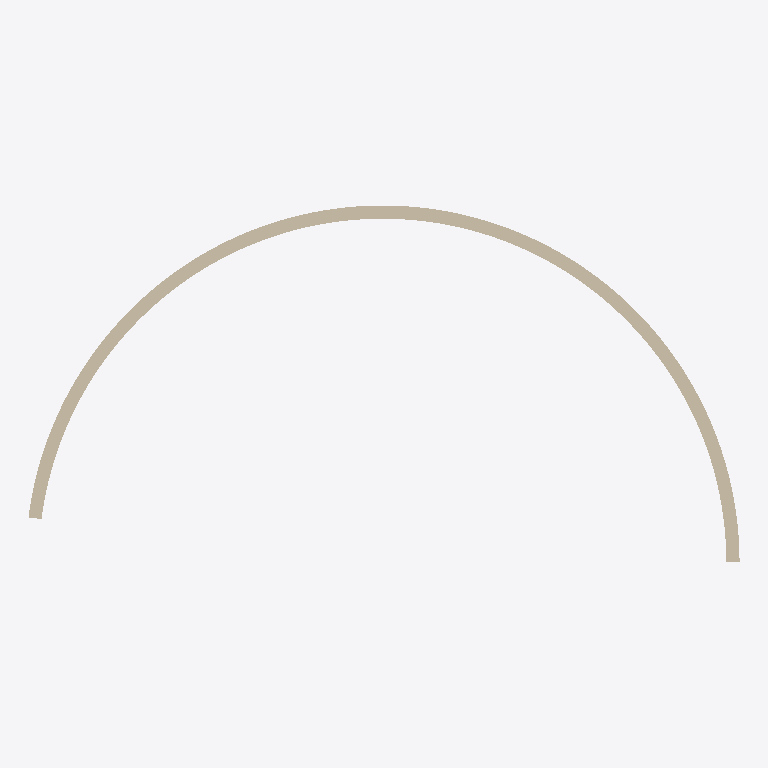
Plan cut of the same IFC building model at storey 'Niveau 0' (level 0.00 m, cut at 1.40 m), seen from above with north up, elements coloured by IFC class: 1 wall (beige). Cut surfaces are drawn darker.
Extent 10.8 m × 5.4 m × 2.8 m (x, y, z). Storeys (1): Niveau 0 at 0.00 m. Elements (1): 1 IfcWallStandardCase.

HEADER;
FILE_DESCRIPTION(('ViewDefinition [CoordinationView_V2.0]'),'2;1');
FILE_NAME('0001','2020-04-26T16:14:32',(''),(''),'The EXPRESS Data Manager Version 5.02.0100.07 : ','20180328_1600(x64) - Exporter 19.0.1.1 - Interfa','');
FILE_SCHEMA(('IFC2X3'));
ENDSEC;
DATA;
#104=IFCPROJECT('1TLFdtnh516vmokZJ0$I01',#41,'0001',$,$,'Nom du projet','Etat du projet',(#96),#91);
#255=IFCSITE('1TLFdtnh516vmokZJ0$I03',#41,'Default',$,'',#254,$,$,.ELEMENT.,(48,51,23,999633),(2,21,3,553905),0.0,$,$);
#114=IFCBUILDING('1TLFdtnh516vmokZJ0$I00',#41,'',$,$,#32,$,'',.ELEMENT.,$,$,#110);
#123=IFCBUILDINGSTOREY('1TLFdtnh516vmokZG$0jsH',#41,'Niveau 0',$,$,#121,$,'Niveau 0',.ELEMENT.,-1.949161E-14);
#208=IFCWALLSTANDARDCASE('2il5nHX6f8YwCQfab$pzm_',#41,'Mur de base:Générique - Ext. 200 mm:250995',$,'Mur de base:Générique - Ext. 200 mm:29331',#140,#204,'250995');
ENDSEC;
